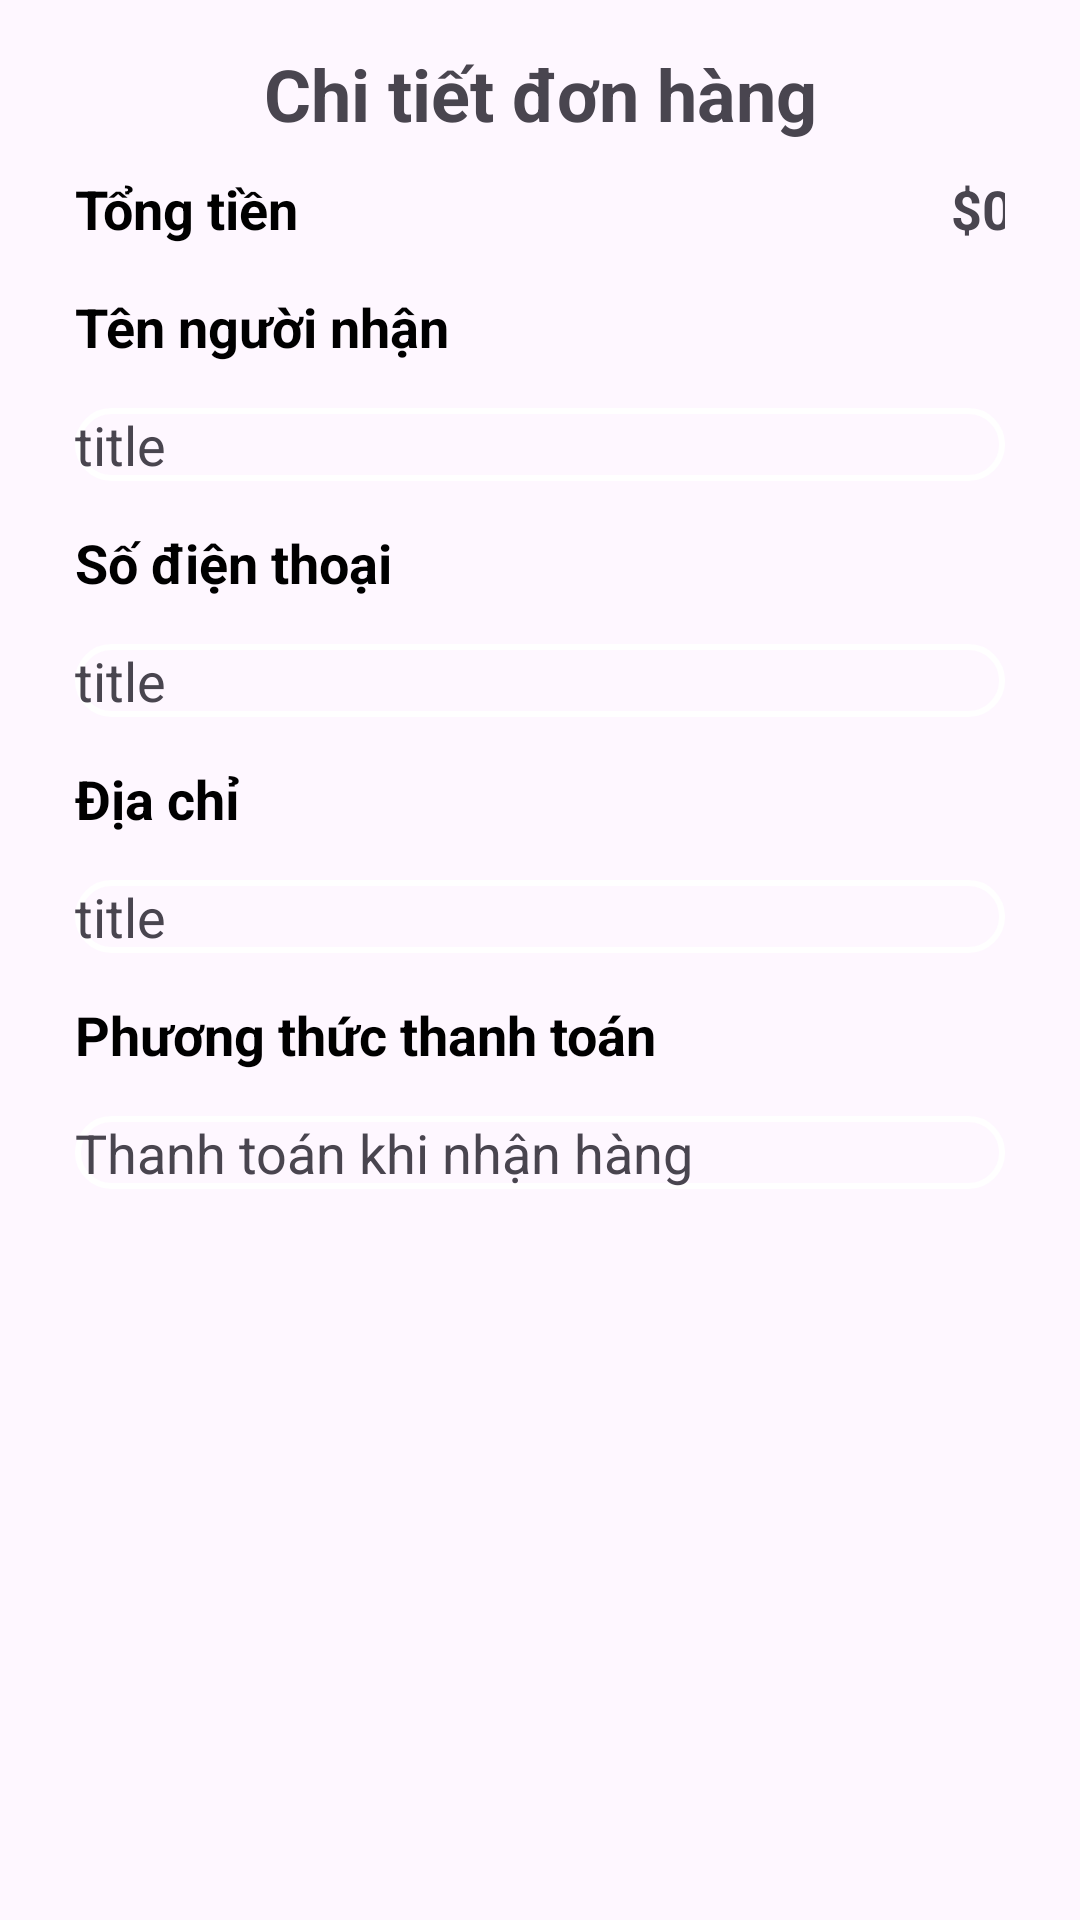

Layout XML and referenced resources for this Android screen:
<!-- AndroidManifest.xml: application theme Theme.GS17 -->
<!-- res/layout/activity_history.xml -->
<?xml version="1.0" encoding="utf-8"?>
<LinearLayout xmlns:android="http://schemas.android.com/apk/res/android"
    xmlns:app="http://schemas.android.com/apk/res-auto"
    xmlns:tools="http://schemas.android.com/tools"
    android:id="@+id/main"
    android:layout_width="match_parent"
    android:layout_height="match_parent"
    tools:context=".Activity.History"
    android:orientation="vertical"
    android:padding="15dp">
    <TextView
        android:layout_width="match_parent"
        android:layout_height="wrap_content"
        android:text="Chi tiết đơn hàng"
        android:textSize="24sp"
        android:textStyle="bold"
        android:gravity="center"/>
    <LinearLayout
        android:layout_width="match_parent"
        android:layout_height="wrap_content"
        android:orientation="vertical"
        android:padding="10dp"
        android:background="@drawable/card_background">
        <RelativeLayout
            android:layout_width="match_parent"
            android:layout_height="wrap_content">

            <TextView
                android:layout_width="match_parent"
                android:layout_height="wrap_content"
                android:layout_marginEnd="-3dp"
                android:layout_toStartOf="@+id/TongTien"
                android:text="Tổng tiền"
                android:textColor="@color/black"
                android:textSize="18sp"
                android:textStyle="bold" />

            <TextView
                android:id="@+id/TongTien"
                android:layout_width="wrap_content"
                android:layout_height="wrap_content"
                android:layout_alignParentEnd="true"
                android:layout_marginEnd="-3dp"
                android:text="$0"
                android:textSize="18sp"
                android:textStyle="bold" />
        </RelativeLayout>
        <TextView
            android:layout_width="match_parent"
            android:layout_height="wrap_content"
            android:text="Tên người nhận"
            android:textColor="@color/black"
            android:layout_centerVertical="true"
            android:textSize="18sp"
            android:layout_marginTop="15dp"
            android:textStyle="bold"/>

        <TextView
            android:id="@+id/ten"
            android:layout_width="match_parent"
            android:layout_height="wrap_content"
            android:layout_marginTop="15dp"
            android:background="@drawable/input_bg"
            android:text="title"
            android:textSize="18sp"/>
        <TextView
            android:layout_width="match_parent"
            android:layout_height="wrap_content"
            android:text="Số điện thoại"
            android:textColor="@color/black"
            android:layout_centerVertical="true"
            android:textSize="18sp"
            android:layout_marginTop="15dp"
            android:textStyle="bold"/>

        <TextView
            android:id="@+id/sodienthoai"
            android:layout_width="match_parent"
            android:layout_height="wrap_content"
            android:layout_marginTop="15dp"
            android:background="@drawable/input_bg"
            android:text="title"
            android:textSize="18sp" />
        <TextView
            android:layout_width="match_parent"
            android:layout_height="wrap_content"
            android:text="Địa chỉ"
            android:textColor="@color/black"
            android:layout_centerVertical="true"
            android:textSize="18sp"
            android:layout_marginTop="15dp"
            android:textStyle="bold"/>

        <TextView
            android:id="@+id/diachi"
            android:layout_width="match_parent"
            android:layout_height="wrap_content"
            android:layout_marginTop="15dp"
            android:background="@drawable/input_bg"
            android:text="title"
            android:textSize="18sp" />
        <TextView
            android:layout_width="match_parent"
            android:layout_height="wrap_content"
            android:text="Phương thức thanh toán"
            android:textColor="@color/black"
            android:layout_centerVertical="true"
            android:textSize="18sp"
            android:layout_marginTop="15dp"
            android:textStyle="bold"/>

        <TextView
            android:layout_width="match_parent"
            android:layout_height="wrap_content"
            android:layout_marginTop="15dp"
            android:background="@drawable/input_bg"
            android:text="Thanh toán khi nhận hàng"
            android:textSize="18sp"/>
    </LinearLayout>


</LinearLayout>
<!-- resources referenced by this layout -->
<resources>
  <color name="black">#FF000000</color>
  <!-- drawable input_bg (drawable) -->
  <?xml version="1.0" encoding="utf-8"?>
  <shape xmlns:android="http://schemas.android.com/apk/res/android">
      <stroke android:color="@color/white" android:width="2dp"></stroke>
          <corners android:radius="70dp"></corners>
  </shape>
  <style name="Theme.GS17" parent="Base.Theme.GS17" />
  <color name="white">#FFFFFFFF</color>
  <style name="Base.Theme.GS17" parent="Theme.Material3.DayNight.NoActionBar">
          
          
      </style>
</resources>
